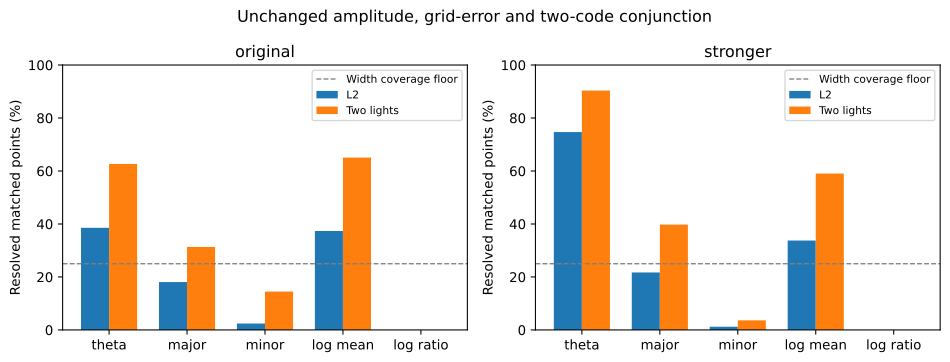

Data behind this chart, as committed beside it:
material, group, matched_points, factor, L2_resolved, rotated_L2_resolved, two_light_resolved, L2_two_codes, two_light_two_codes, L2_median_max_response, two_light_median_max_response
0, all, 84, orientation, 32, 36, 52, 44, 60, 0.002407, 0.003487
0, all, 84, major, 15, 12, 26, 28, 46, 0.001783, 0.002607
0, all, 84, minor, 2, 10, 12, 9, 27, 0.001457, 0.002277
0, all, 84, isotropic, 61, 45, 73, 67, 78, 0.004378, 0.005546
0, all, 84, logmean, 31, 30, 54, 40, 60, 0.002038, 0.00423
0, all, 84, logratio, 0, 0, 0, 0, 0, 0.0007977, 0.001098
0, at_least_two, 83, orientation, 32, 36, 52, 44, 60, 0.002534, 0.003493
0, at_least_two, 83, major, 15, 12, 26, 28, 46, 0.001796, 0.002609
0, at_least_two, 83, minor, 2, 10, 12, 9, 27, 0.001462, 0.002285
0, at_least_two, 83, isotropic, 61, 45, 73, 67, 78, 0.004406, 0.005553
0, at_least_two, 83, logmean, 31, 30, 54, 40, 60, 0.002059, 0.004247
0, at_least_two, 83, logratio, 0, 0, 0, 0, 0, 0.0008021, 0.001104
0, exactly_1, 1, orientation, 0, 0, 0, 0, 0, 0.0002785, 0.0005586
0, exactly_1, 1, major, 0, 0, 0, 0, 0, 6.107313601436126e-05, 6.929507906867222e-05
0, exactly_1, 1, minor, 0, 0, 0, 0, 0, 9.931082088969999e-05, 0.0001603
0, exactly_1, 1, isotropic, 0, 0, 0, 0, 0, 0.0001668, 0.0002613
0, exactly_1, 1, logmean, 0, 0, 0, 0, 0, 0.0001451, 0.0002558
0, exactly_1, 1, logratio, 0, 0, 0, 0, 0, 1.8381202896154344e-05, 3.850704653307613e-05
0, exactly_2, 35, orientation, 10, 12, 17, 12, 19, 0.001965, 0.002933
0, exactly_2, 35, major, 6, 6, 12, 7, 16, 0.001125, 0.002355
0, exactly_2, 35, minor, 1, 4, 5, 5, 14, 0.001421, 0.002416
0, exactly_2, 35, isotropic, 25, 20, 31, 26, 34, 0.003907, 0.004745
0, exactly_2, 35, logmean, 12, 13, 24, 14, 24, 0.001685, 0.00436
0, exactly_2, 35, logratio, 0, 0, 0, 0, 0, 0.0006804, 0.0007447
0, exactly_3, 43, orientation, 21, 21, 32, 29, 36, 0.003057, 0.003602
0, exactly_3, 43, major, 9, 5, 13, 20, 27, 0.002121, 0.002652
0, exactly_3, 43, minor, 1, 6, 7, 4, 12, 0.001471, 0.001976
0, exactly_3, 43, isotropic, 33, 21, 38, 36, 39, 0.00535, 0.005922
0, exactly_3, 43, logmean, 17, 14, 27, 24, 32, 0.002309, 0.004043
0, exactly_3, 43, logratio, 0, 0, 0, 0, 0, 0.001226, 0.001402
0, exactly_4, 5, orientation, 1, 3, 3, 3, 5, 0.00228, 0.006059
0, exactly_4, 5, major, 0, 1, 1, 1, 3, 0.001339, 0.002887
0, exactly_4, 5, minor, 0, 0, 0, 0, 1, 0.00101, 0.002215
0, exactly_4, 5, isotropic, 3, 4, 4, 5, 5, 0.003847, 0.007707
0, exactly_4, 5, logmean, 2, 3, 3, 2, 4, 0.002191, 0.003814
0, exactly_4, 5, logratio, 0, 0, 0, 0, 0, 0.0006149, 0.001344
1, all, 84, orientation, 62, 65, 75, 70, 81, 0.005272, 0.00682
1, all, 84, major, 18, 16, 33, 26, 44, 0.001881, 0.002633
1, all, 84, minor, 1, 2, 3, 4, 11, 0.001111, 0.001828
1, all, 84, isotropic, 74, 72, 80, 76, 81, 0.007929, 0.009956
1, all, 84, logmean, 28, 26, 49, 38, 59, 0.002037, 0.003985
1, all, 84, logratio, 0, 0, 0, 2, 2, 0.0007385, 0.0009771
1, at_least_two, 83, orientation, 62, 65, 75, 70, 81, 0.005448, 0.006958
1, at_least_two, 83, major, 18, 16, 33, 26, 44, 0.001906, 0.002642
1, at_least_two, 83, minor, 1, 2, 3, 4, 11, 0.001115, 0.001836
1, at_least_two, 83, isotropic, 74, 72, 80, 76, 81, 0.008049, 0.01012
1, at_least_two, 83, logmean, 28, 26, 49, 38, 59, 0.002044, 0.004006
1, at_least_two, 83, logratio, 0, 0, 0, 2, 2, 0.0007398, 0.0009819
1, exactly_1, 1, orientation, 0, 0, 0, 0, 0, 0.0005999, 0.0007771
1, exactly_1, 1, major, 0, 0, 0, 0, 0, 0.0001223, 0.0001223
1, exactly_1, 1, minor, 0, 0, 0, 0, 0, 9.073250852901019e-05, 9.073250852901019e-05
1, exactly_1, 1, isotropic, 0, 0, 0, 0, 0, 0.0001639, 0.000442
1, exactly_1, 1, logmean, 0, 0, 0, 0, 0, 0.0002094, 0.0002094
1, exactly_1, 1, logratio, 0, 0, 0, 0, 0, 1.5629815954622955e-05, 1.873677105056898e-05
1, exactly_2, 35, orientation, 23, 24, 32, 26, 35, 0.003896, 0.006401
1, exactly_2, 35, major, 5, 7, 12, 8, 16, 0.001171, 0.002489
1, exactly_2, 35, minor, 0, 0, 0, 2, 3, 0.0008973, 0.002039
1, exactly_2, 35, isotropic, 29, 29, 34, 30, 34, 0.006001, 0.007809
1, exactly_2, 35, logmean, 11, 12, 23, 15, 27, 0.001832, 0.004502
1, exactly_2, 35, logratio, 0, 0, 0, 0, 0, 0.0004857, 0.0006325
... 12 more rows
